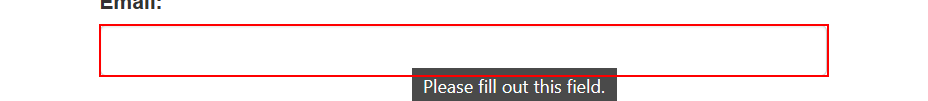
Task: robot development practice to get back in the zone
Workflow: ExtractWebData

Step 1: type [str_username] into the text box 'email'

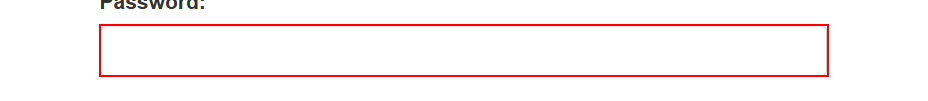
Step 2: type a value into the text box 'password'

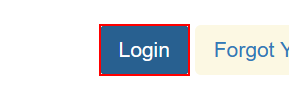
Step 3: click on the button

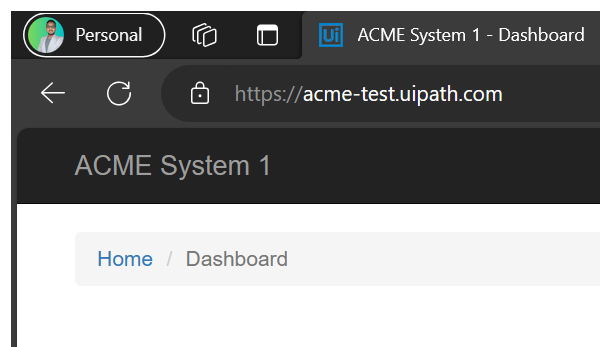
Step 4: Attach Browser 'msedge.exe ACME' in window 'ACME System 1 - Dashboard' (msedge.exe)

Step 5: Use Browser Edge: ACME System 1 - Dashboard in window 'ACME System 1 - Dashboard' (msedge.exe) (no picture)

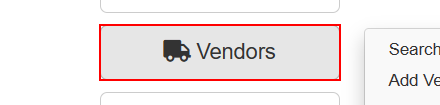
Step 6: click on the button '*Vendors*'

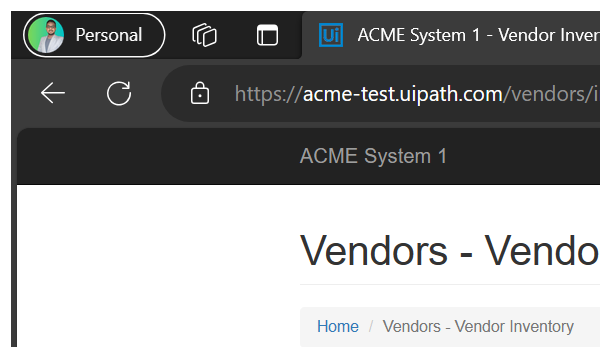
Step 7: Attach Browser 'msedge.exe ACME' in window 'ACME System 1 - Vendor Inventory' (msedge.exe)

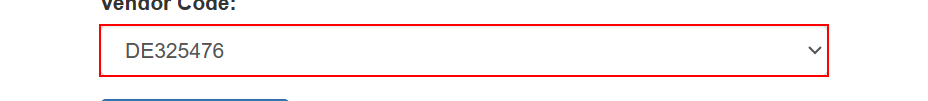
Step 8: find the drop-down

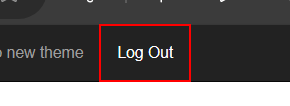
Step 9: click on the link 'Log Out'
